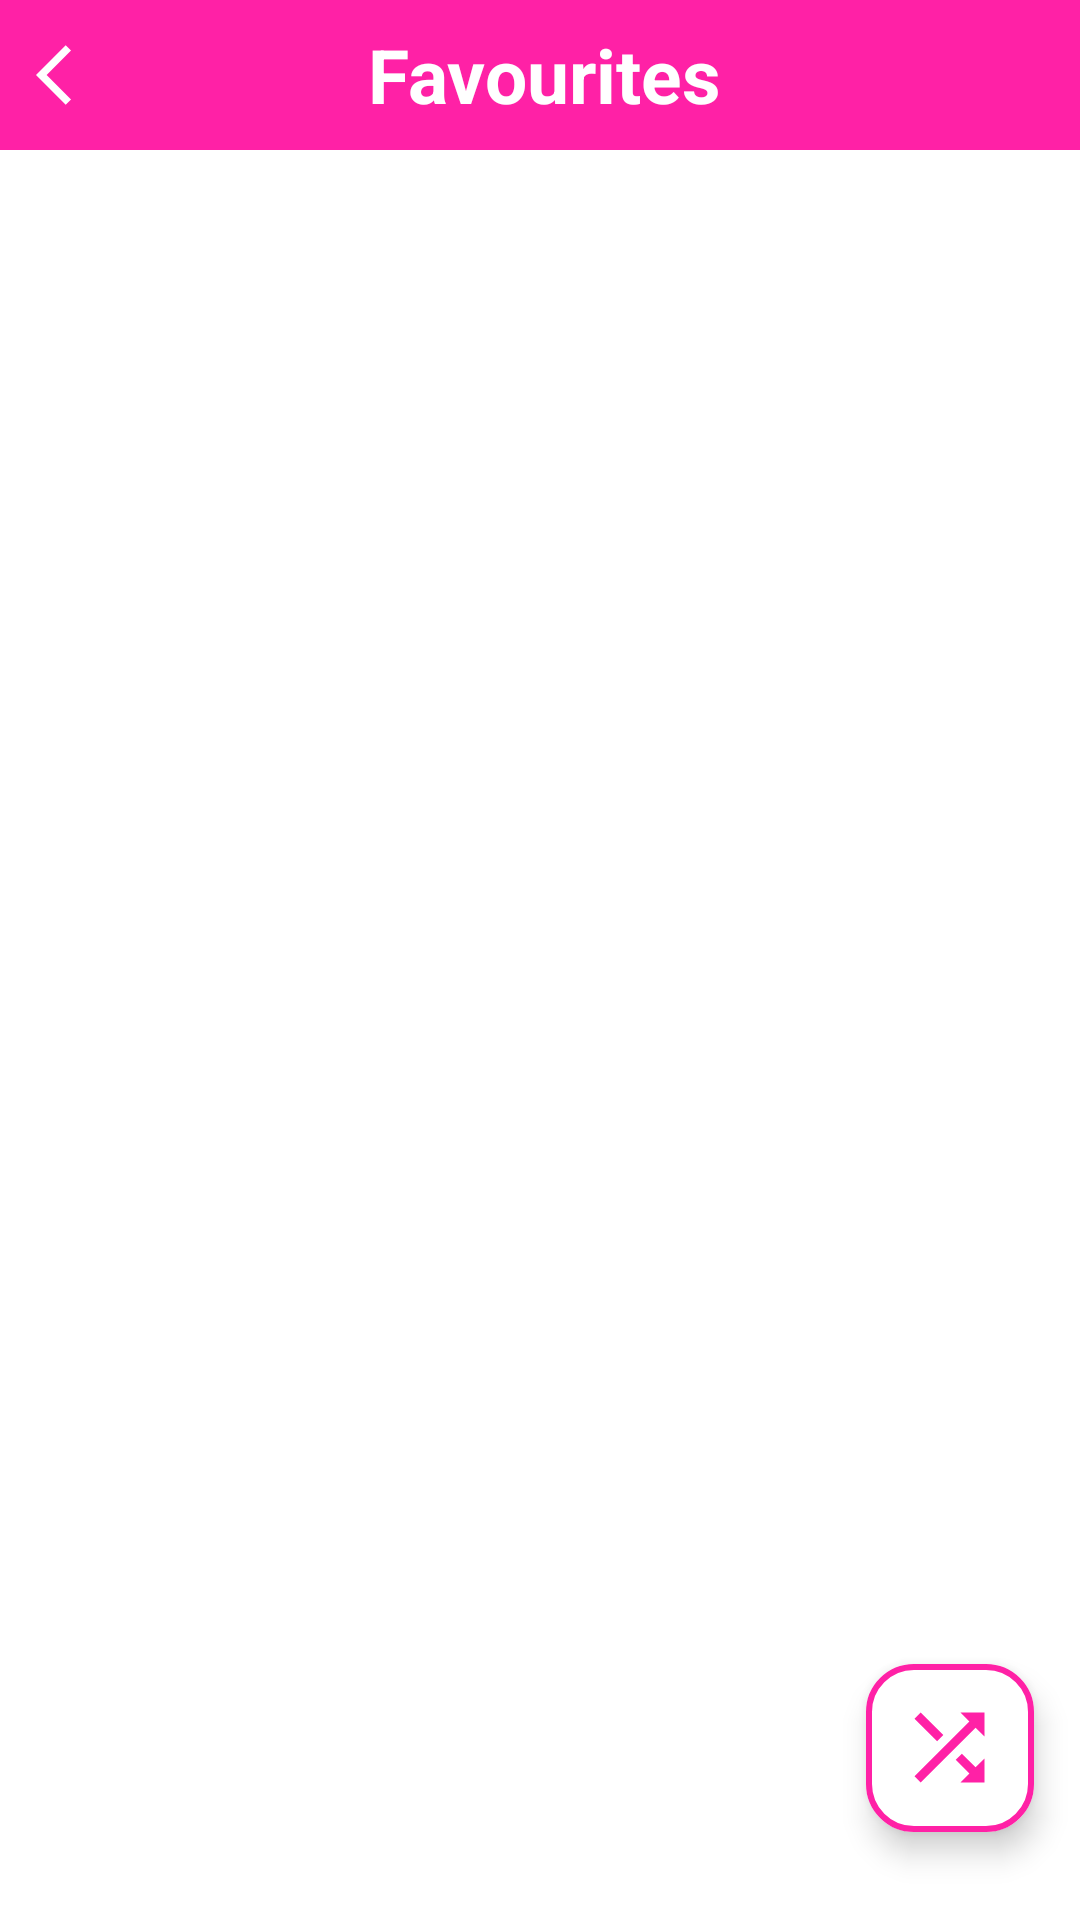

Android layout source for this screen:
<!-- AndroidManifest.xml: application theme Theme.SymphonicMix -->
<!-- res/layout/activity_favorites.xml -->
<?xml version="1.0" encoding="utf-8"?>
<androidx.constraintlayout.widget.ConstraintLayout xmlns:android="http://schemas.android.com/apk/res/android"
    xmlns:app="http://schemas.android.com/apk/res-auto"
    xmlns:tools="http://schemas.android.com/tools"
    android:layout_width="match_parent"
    android:layout_height="match_parent"
    tools:context=".activities.FavoritesActivity">

    <LinearLayout
        android:id="@+id/linear_fv"
        android:layout_width="match_parent"
        android:layout_height="wrap_content"
        android:background="@color/pink"
        android:orientation="horizontal"
        app:layout_constraintEnd_toEndOf="parent"
        app:layout_constraintStart_toStartOf="parent"
        app:layout_constraintTop_toTopOf="parent">

        <ImageButton
            android:id="@+id/back_btn_fv"
            android:layout_width="wrap_content"
            android:layout_height="50dp"
            android:backgroundTint="@android:color/transparent"
            android:contentDescription="@string/back_btn"
            android:src="@drawable/ic_back"
            app:tint="@color/white" />

        <TextView
            android:layout_width="match_parent"
            android:layout_height="match_parent"
            android:layout_gravity="center"
            android:layout_marginEnd="45dp"
            android:gravity="center"
            android:text="@string/favourites_btn"
            android:textAlignment="center"
            android:textColor="@color/white"
            android:textSize="25sp"
            android:textStyle="bold" />

    </LinearLayout>

    <androidx.recyclerview.widget.RecyclerView
        android:id="@+id/favorite_rv"
        android:layout_width="0dp"
        android:layout_height="0dp"
        android:layout_margin="5dp"
        android:padding="5dp"
        android:scrollbarThumbVertical="@drawable/ic_scrollbar"
        android:scrollbars="vertical"
        app:layoutManager="androidx.recyclerview.widget.GridLayoutManager"
        app:layout_constraintBottom_toBottomOf="parent"
        app:layout_constraintEnd_toEndOf="parent"
        app:layout_constraintStart_toStartOf="parent"
        app:layout_constraintTop_toBottomOf="@id/linear_fv"
        tools:listitem="@layout/favourite_view" />

    <com.google.android.material.floatingactionbutton.ExtendedFloatingActionButton
        android:id="@+id/shuffle_btn_fa"
        style="@style/round"
        android:layout_width="wrap_content"
        android:layout_height="wrap_content"
        android:backgroundTint="@color/white"
        android:contentDescription="@string/add_song"
        app:cornerRadius="200dp"
        app:elevation="20dp"
        app:icon="@drawable/ic_shuffle"
        app:iconSize="35dp"
        app:iconTint="@color/pink"
        app:layout_constraintBottom_toBottomOf="parent"
        app:layout_constraintEnd_toEndOf="parent"
        app:layout_constraintHorizontal_bias="0.95"
        app:layout_constraintStart_toStartOf="parent"
        app:layout_constraintTop_toTopOf="parent"
        app:layout_constraintVertical_bias="0.95"
        app:strokeColor="@color/pink"
        app:strokeWidth="2dp" />

</androidx.constraintlayout.widget.ConstraintLayout>
<!-- res/layout/favourite_view.xml (included above) -->
<?xml version="1.0" encoding="utf-8"?>
<LinearLayout xmlns:android="http://schemas.android.com/apk/res/android"
    xmlns:app="http://schemas.android.com/apk/res-auto"
    android:layout_width="wrap_content"
    android:layout_height="wrap_content"
    android:gravity="center"
    android:layout_margin="10dp"
    android:orientation="vertical">

    <com.google.android.material.imageview.ShapeableImageView
        android:id="@+id/img_song_fv"
        android:layout_width="70dp"
        android:layout_height="70dp"
        android:layout_gravity="center"
        android:contentDescription="@string/song_img"
        android:foregroundGravity="center"
        android:src="@drawable/splash_screen"
        app:shapeAppearanceOverlay="@style/curved" />

    <TextView
        android:id="@+id/song_name_fv"
        android:layout_width="70dp"
        android:layout_height="wrap_content"
        android:layout_gravity="center"
        android:gravity="center"
        android:maxLines="2"
        android:text="@string/song_name"
        android:textAlignment="center"
        android:textColor="@color/black" />

</LinearLayout>
<!-- resources referenced by this layout -->
<resources>
  <color name="black">#FF000000</color>
  <color name="pink">#FF21A6</color>
  <color name="white">#FFFFFFFF</color>
  <!-- drawable ic_back (drawable) -->
  <vector xmlns:android="http://schemas.android.com/apk/res/android"
      android:width="24dp"
      android:height="24dp"
      android:autoMirrored="true"
      android:viewportWidth="24"
      android:viewportHeight="24">
      <path
          android:fillColor="@color/black"
          android:pathData="M11.67,3.87L9.9,2.1 0,12l9.9,9.9 1.77,-1.77L3.54,12z" />
  </vector>
  <!-- drawable ic_scrollbar (drawable) -->
  <vector xmlns:android="http://schemas.android.com/apk/res/android"
      android:width="18dp"
      android:height="50dp"
      android:viewportWidth="5"
      android:viewportHeight="24">
      <path
          android:fillColor="@android:color/holo_red_dark"
          android:pathData="M19,5v14H5V5h14m0,-2H5c-1.1,0 -2,0.9 -2,2v14c0,1.1 0.9,2 2,2h14c1.1,0 2,-0.9 2,-2V5c0,-1.1 -0.9,-2 -2,-2z" />
  </vector>
  <!-- drawable ic_shuffle (drawable) -->
  <vector xmlns:android="http://schemas.android.com/apk/res/android"
      android:width="24dp"
      android:height="24dp"
      android:viewportWidth="24"
      android:viewportHeight="24">
      <path
          android:fillColor="@android:color/holo_red_light"
          android:pathData="M10.59,9.17L5.41,4 4,5.41l5.17,5.17 1.42,-1.41zM14.5,4l2.04,2.04L4,18.59 5.41,20 17.96,7.46 20,9.5L20,4h-5.5zM14.83,13.41l-1.41,1.41 3.13,3.13L14.5,20L20,20v-5.5l-2.04,2.04 -3.13,-3.13z" />
  </vector>
  <!-- drawable splash_screen (drawable) -->
  <?xml version="1.0" encoding="utf-8"?>
  <layer-list xmlns:android="http://schemas.android.com/apk/res/android">
      <item android:drawable="@color/white" />
      <item>
          <inset
              android:drawable="@drawable/ic_music_splash"
              android:insetLeft="50dp"
              android:insetTop="50dp"
              android:insetRight="50dp"
              android:insetBottom="50dp" />
      </item>
  </layer-list>
  <string name="add_song">Add</string>
  <string name="back_btn">Back</string>
  <string name="favourites_btn">Favourites</string>
  <string name="song_img">Song Image</string>
  <string name="song_name">Song Name</string>
  <style name="curved">
          <item name="cornerSize">15%</item>
          <item name="android:shape">rectangle</item>
  
      </style>
  <style name="round">
          <item name="cornerSize">50%</item>
          <item name="android:shape">oval</item>
      </style>
  <style name="Theme.SymphonicMix" parent="Base.Theme.SymphonicMix" />
  <!-- drawable ic_music_splash: webp bitmap (drawable, 15384 bytes) -->
  <style name="Base.Theme.SymphonicMix" parent="Theme.Material3.DayNight.NoActionBar">
          
          
          <item name="android:windowBackground">@color/light_background_color</item>
          <item name="android:statusBarColor">@color/blue</item>
          <item name="colorPrimary">@android:color/holo_blue_bright</item>
          <item name="colorPrimaryDark">@color/white</item>
      </style>
  <color name="light_background_color">#FFFFFF</color>
  <color name="blue">#282A36</color>
</resources>
